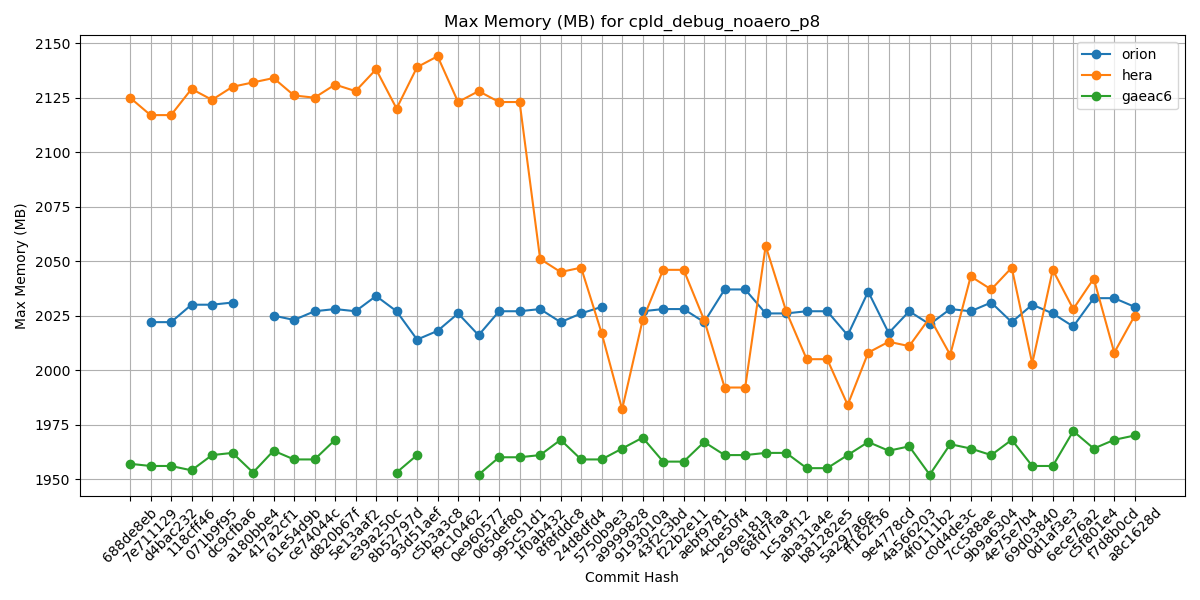

The table this chart was drawn from, first rows:
Hash, orion, hera, gaeac6
688de8eb, , 2125, 1957
7e711129, 2022, 2117, 1956
d4bac232, 2022, 2117, 1956
118cff46, 2030, 2129, 1954
071b9f95, 2030, 2124, 1961
dc9cfba6, 2031, 2130, 1962
a180bbe4, , 2132, 1953
417a2cf1, 2025, 2134, 1963
61e54d9b, 2023, 2126, 1959
ce74044c, 2027, 2125, 1959
d820b67f, 2028, 2131, 1968
5e13aaf2, 2027, 2128, 
e39a250c, 2034, 2138, 
8b52797d, 2027, 2120, 1953
93d51aef, 2014, 2139, 1961
c5b3a3c8, 2018, 2144, 
f9c10462, 2026, 2123, 
0e960577, 2016, 2128, 1952
065def80, 2027, 2123, 1960
995c51d1, 2027, 2123, 1960
1f0ab432, 2028, 2051, 1961
8f8fddc8, 2022, 2045, 1968
24d8dfd4, 2026, 2047, 1959
5750b9e3, 2029, 2017, 1959
a9999828, , 1982, 1964
9193010a, 2027, 2023, 1969
43f2c3bd, 2028, 2046, 1958
f22b2e11, 2028, 2046, 1958
aebf9781, 2022, 2023, 1967
4cbe50f4, 2037, 1992, 1961
269e181a, 2037, 1992, 1961
68fd7faa, 2026, 2057, 1962
1c5a9f12, 2026, 2027, 1962
aba31a4e, 2027, 2005, 1955
b81282e5, 2027, 2005, 1955
5a297a6e, 2016, 1984, 1961
ff162f36, 2036, 2008, 1967
9e4778cd, 2017, 2013, 1963
4a566203, 2027, 2011, 1965
4f0111b2, 2021, 2024, 1952
c0d4de3c, 2028, 2007, 1966
7cc588ae, 2027, 2043, 1964
9b9a6304, 2031, 2037, 1961
4e75e7b4, 2022, 2047, 1968
69d03840, 2030, 2003, 1956
0d1af3e3, 2026, 2046, 1956
6ece76a2, 2020, 2028, 1972
c5f801e4, 2033, 2042, 1964
f7d8b0cd, 2033, 2008, 1968
a8c1628d, 2029, 2025, 1970
